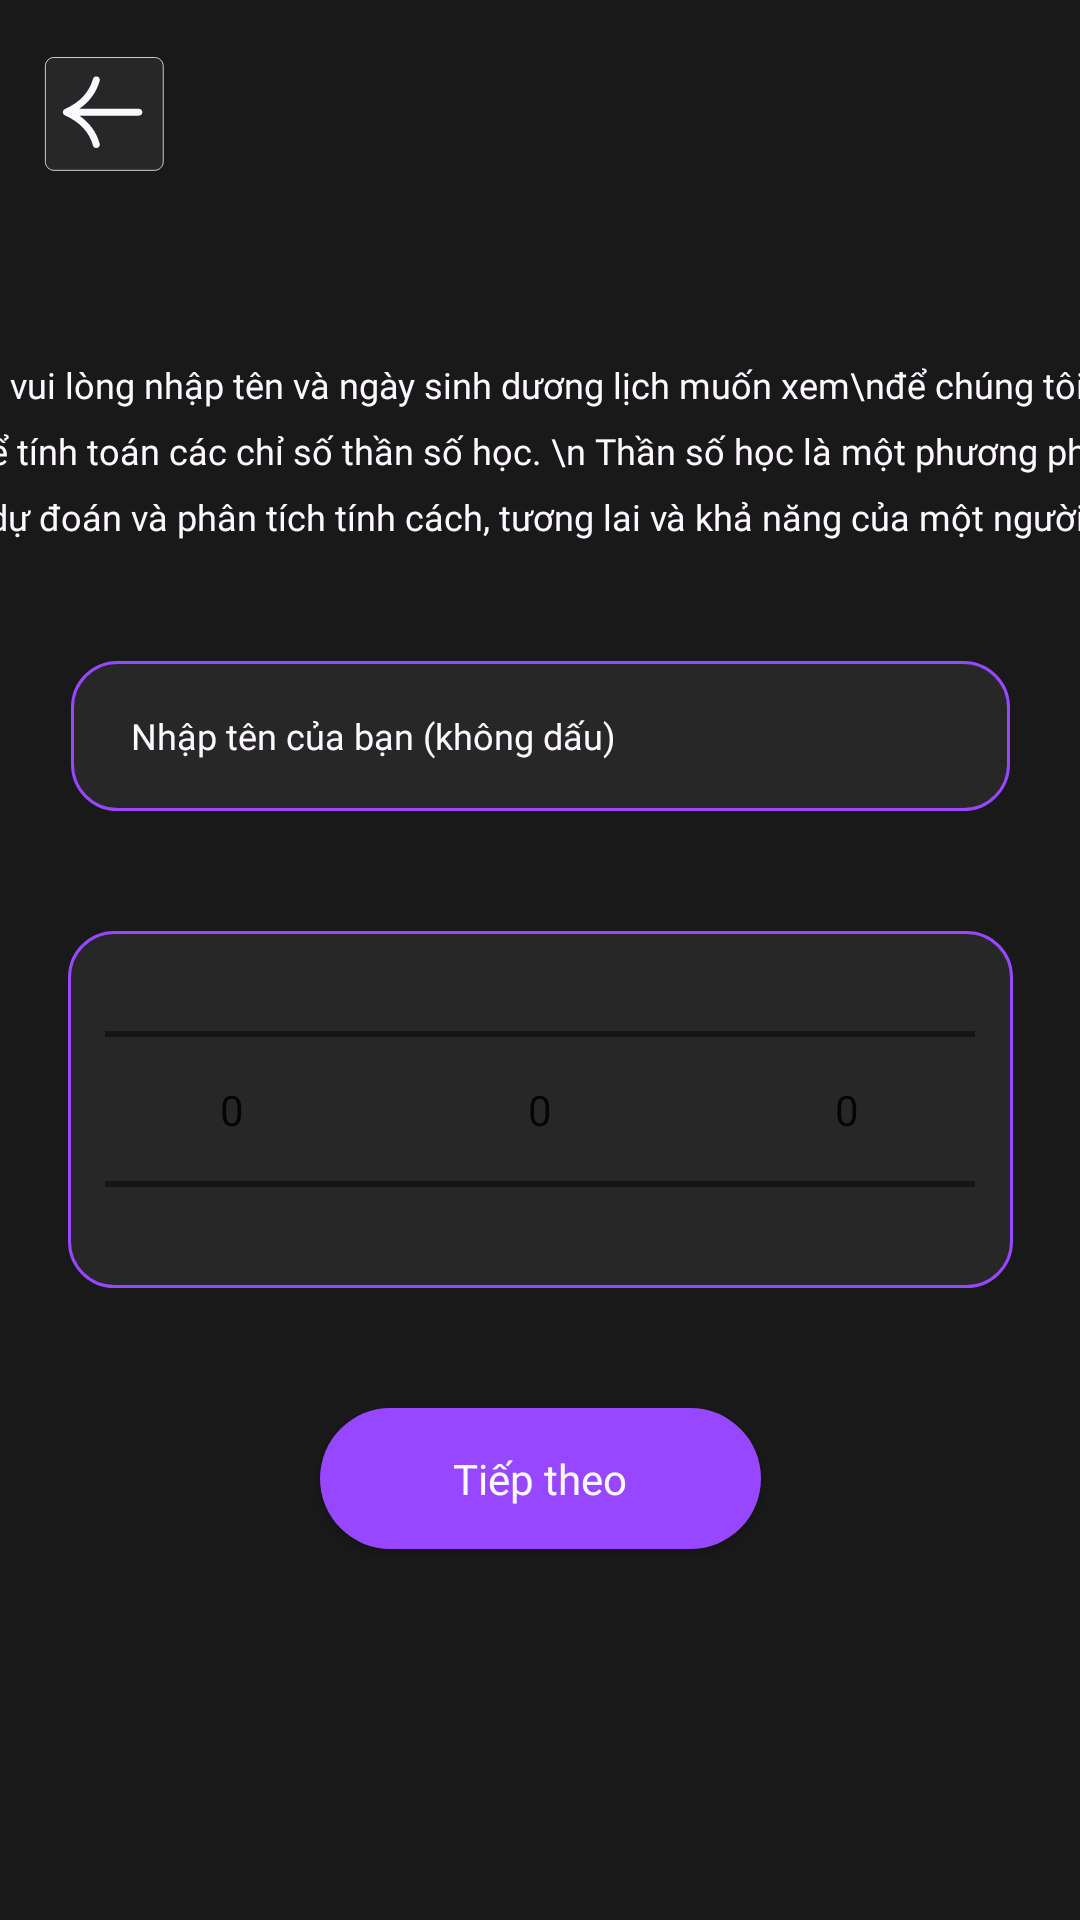

Write the Android layout XML for this screen, with the resource values it uses.
<!-- AndroidManifest.xml: application theme Theme.AppTamLinh -->
<!-- res/layout/activity_cac_chi_so_input.xml -->
<?xml version="1.0" encoding="utf-8"?>
<androidx.constraintlayout.widget.ConstraintLayout xmlns:android="http://schemas.android.com/apk/res/android"
    xmlns:app="http://schemas.android.com/apk/res-auto"
    xmlns:tools="http://schemas.android.com/tools"
    android:id="@+id/main"
    android:layout_width="match_parent"
    android:layout_height="match_parent"
    android:background="#191919"
    tools:context=".ThanSHFeature.CacChiSo.CacChiSoInputActivity">

    <Button
        android:id="@+id/btnBack"
        android:layout_width="50dp"
        android:layout_height="50dp"
        android:layout_marginTop="16dp"
        android:background="@drawable/btn_back"
        app:layout_constraintEnd_toEndOf="parent"
        app:layout_constraintHorizontal_bias="0.039"
        app:layout_constraintStart_toStartOf="parent"
        app:layout_constraintTop_toTopOf="parent" />

    <TextView
        android:id="@+id/txtNumber"
        android:layout_width="395dp"
        android:layout_height="wrap_content"
        android:layout_gravity="center"
        android:layout_marginTop="120dp"
        android:fontFamily="@font/americana_b"
        android:lineSpacingExtra="8sp"
        android:paddingBottom="20dp"
        android:text="Xin vui lòng nhập tên và ngày sinh dương lịch muốn xem\nđể chúng tôi có thể tính toán các chỉ số thần số học. \n Thần số học là một phương pháp dự đoán và phân tích tính cách, tương lai và khả năng của một người."
        android:textAlignment="center"
        android:textColor="@color/W1"
        android:textSize="12sp"
        app:layout_constraintEnd_toEndOf="parent"
        app:layout_constraintStart_toStartOf="parent"
        app:layout_constraintTop_toTopOf="parent" />

    <EditText
        android:id="@+id/edtHoTen"
        android:layout_width="313dp"
        android:layout_height="50dp"
        android:layout_marginTop="20dp"
        android:background="@drawable/custom_input"
        android:ems="10"
        android:fontFamily="@font/americana_b"
        android:hint="Nhập tên của bạn (không dấu)"
        android:inputType="text"
        android:textSize="12sp"
        android:paddingLeft="20dp"
        android:textColor="@color/W1"
        android:textColorHint="@color/W1"
        app:layout_constraintEnd_toEndOf="parent"
        app:layout_constraintStart_toStartOf="parent"
        app:layout_constraintTop_toBottomOf="@+id/txtNumber" />

    <LinearLayout
        android:id="@+id/linear"
        android:layout_width="315dp"
        android:layout_height="119dp"
        android:background="@drawable/custom_input"
        android:gravity="center"
        android:orientation="horizontal"
        android:layout_marginTop="40dp"
        app:layout_constraintEnd_toEndOf="parent"
        app:layout_constraintStart_toStartOf="parent"
        app:layout_constraintTop_toBottomOf="@+id/edtHoTen">

        <NumberPicker
            android:id="@+id/numPickerDay"
            android:layout_width="85dp"
            android:layout_height="match_parent"
            android:divider="@drawable/divider_color"
            android:textColor="@color/W1" />

        <NumberPicker
            android:id="@+id/numPickerMonth"
            android:layout_width="120dp"
            android:layout_height="match_parent"
            android:divider="@drawable/divider_color"
            android:textColor="@color/W1" />

        <NumberPicker
            android:id="@+id/numPickerYear"
            android:layout_width="85dp"
            android:layout_height="match_parent"
            android:divider="@drawable/divider_color"
            android:textColor="@color/W1" />
    </LinearLayout>

    <Button
        android:id="@+id/btnContinue"
        android:layout_width="147dp"
        android:layout_height="47dp"
        android:layout_marginTop="40dp"
        android:background="@drawable/btn_fill"
        android:backgroundTint="@null"
        android:fontFamily="@font/americana_eb"
        android:text="Tiếp theo"
        android:textAllCaps="false"
        android:textColor="@color/W1"
        android:textSize="14sp"
        app:layout_constraintEnd_toEndOf="parent"
        app:layout_constraintStart_toStartOf="parent"
        app:layout_constraintTop_toBottomOf="@id/linear" />

</androidx.constraintlayout.widget.ConstraintLayout>
<!-- resources referenced by this layout -->
<resources>
  <color name="W1">#FBF9FF</color>
  <!-- drawable btn_back (drawable) -->
  <vector xmlns:android="http://schemas.android.com/apk/res/android"
      android:width="134dp"
      android:height="132dp"
      android:viewportWidth="134"
      android:viewportHeight="132">
      <group>
          <path
              android:fillColor="@color/B2"
              android:pathData="M8 16c0-4.42 3.58-8 8-8h90c4.42 0 8 3.58 8 8v84c0 4.42-3.58 8-8 8h-90c-4.42 0-8-3.58-8-8z"/>
          <path
              android:strokeColor="@color/W1"
              android:strokeWidth="0.7"
              android:pathData="M8.35 16c0-2.03 0.81-3.97 2.24-5.41 1.43-1.43 3.38-2.24 5.41-2.24h90c2.03 0 3.97 0.81 5.41 2.24 1.43 1.43 2.24 3.38 2.24 5.41v84c0 2.03-0.81 3.97-2.24 5.41-1.43 1.43-3.38 2.24-5.41 2.24h-90c-2.03 0-3.97-0.81-5.41-2.24-1.43-1.43-2.24-3.38-2.24-5.41z"/>
      </group>
      <path
          android:fillColor="@color/W1"
          android:pathData="M91.88 53.49H38.73C48 47.1 54.08 38.84 56.9 28.79c0.45-1.6-0.54-3.26-2.2-3.69-1.66-0.43-3.38 0.52-3.82 2.12C47.57 39 39.37 47.68 25.8 53.76l-0.14 0.09c-0.08 0.03-0.15 0.07-0.23 0.12-0.03 0.02-0.08 0.04-0.12 0.08l-0.17 0.13-0.18 0.15-0.1 0.1-0.15 0.16-0.14 0.17-0.08 0.12c-0.05 0.07-0.1 0.14-0.13 0.22-0.02 0.05-0.06 0.08-0.09 0.13v0.05c-0.03 0.03-0.05 0.08-0.06 0.12-0.04 0.07-0.05 0.15-0.07 0.24l-0.07 0.21c0 0.04 0 0.08-0.02 0.11-0.01 0.09-0.03 0.17-0.03 0.26L24 56.46v0.04 0.05l0.02 0.24c0 0.09 0.02 0.17 0.03 0.26 0 0.03 0 0.07 0.02 0.1l0.07 0.22 0.07 0.24 0.05 0.12 0.01 0.05 0.05 0.08v0.02l0.14 0.25 0.18 0.23 0.1 0.12 0.03 0.03 0.08 0.06c0.06 0.07 0.15 0.13 0.22 0.2l0.24 0.19 0.11 0.07 0.14 0.07c0.01 0 0.04 0.01 0.05 0.03 0.06 0.03 0.12 0.08 0.19 0.1C39.38 65.32 47.58 74 50.87 85.78c0.38 1.34 1.64 2.22 3.01 2.22 0.27 0 0.54-0.04 0.81-0.1 1.66-0.44 2.65-2.09 2.2-3.69-2.81-10.05-8.9-18.33-18.16-24.7h53.15c1.72 0 3.12-1.35 3.12-3 0-1.67-1.4-3.01-3.12-3.01v-0.01Z"/>
  </vector>
  <!-- drawable btn_fill (drawable) -->
  <?xml version="1.0" encoding="utf-8"?>
  <selector xmlns:android="http://schemas.android.com/apk/res/android">
      <item android:state_pressed="true">
          <shape
              android:shape="rectangle">
              <corners android:radius="100dp" />
              <solid android:color="@color/P2" />
          </shape>
      </item>
  
      <item android:state_enabled="true">
          <shape
              android:shape="rectangle">
              <corners android:radius="100dp" />
              <solid android:color="@color/P1" />
          </shape>
      </item>
  </selector>
  <!-- drawable custom_input (drawable) -->
  <?xml version="1.0" encoding="utf-8"?>
  <selector xmlns:android="http://schemas.android.com/apk/res/android">
      <item android:state_enabled="true" android:state_focused="true">
          <shape android:shape="rectangle">
              <solid android:color="@color/B1" />
              <corners  android:radius="15dp"/>
              <stroke android:color="@color/P1" android:width="1dp"/>
          </shape>
      </item>
  
      <item android:state_enabled="true">
          <shape android:shape="rectangle">
              <solid android:color="@color/B2" />
              <corners  android:radius="15dp"/>
              <stroke android:color="@color/P1" android:width="1dp"/>
          </shape>
      </item>
  </selector>
  <!-- drawable divider_color (drawable) -->
  <shape xmlns:android="http://schemas.android.com/apk/res/android">
      <solid android:color="@color/W1" />
      <size android:width="1dp" /> 
  </shape>
  <style name="Theme.AppTamLinh" parent="Base.Theme.AppTamLinh" />
  <color name="B2">#272728</color>
  <color name="P2">#DABEFF</color>
  <color name="P1">#9747FF</color>
  <color name="B1">#0B0B0B</color>
  <style name="Base.Theme.AppTamLinh" parent="Theme.AppCompat.Light.NoActionBar">
          
      </style>
</resources>
